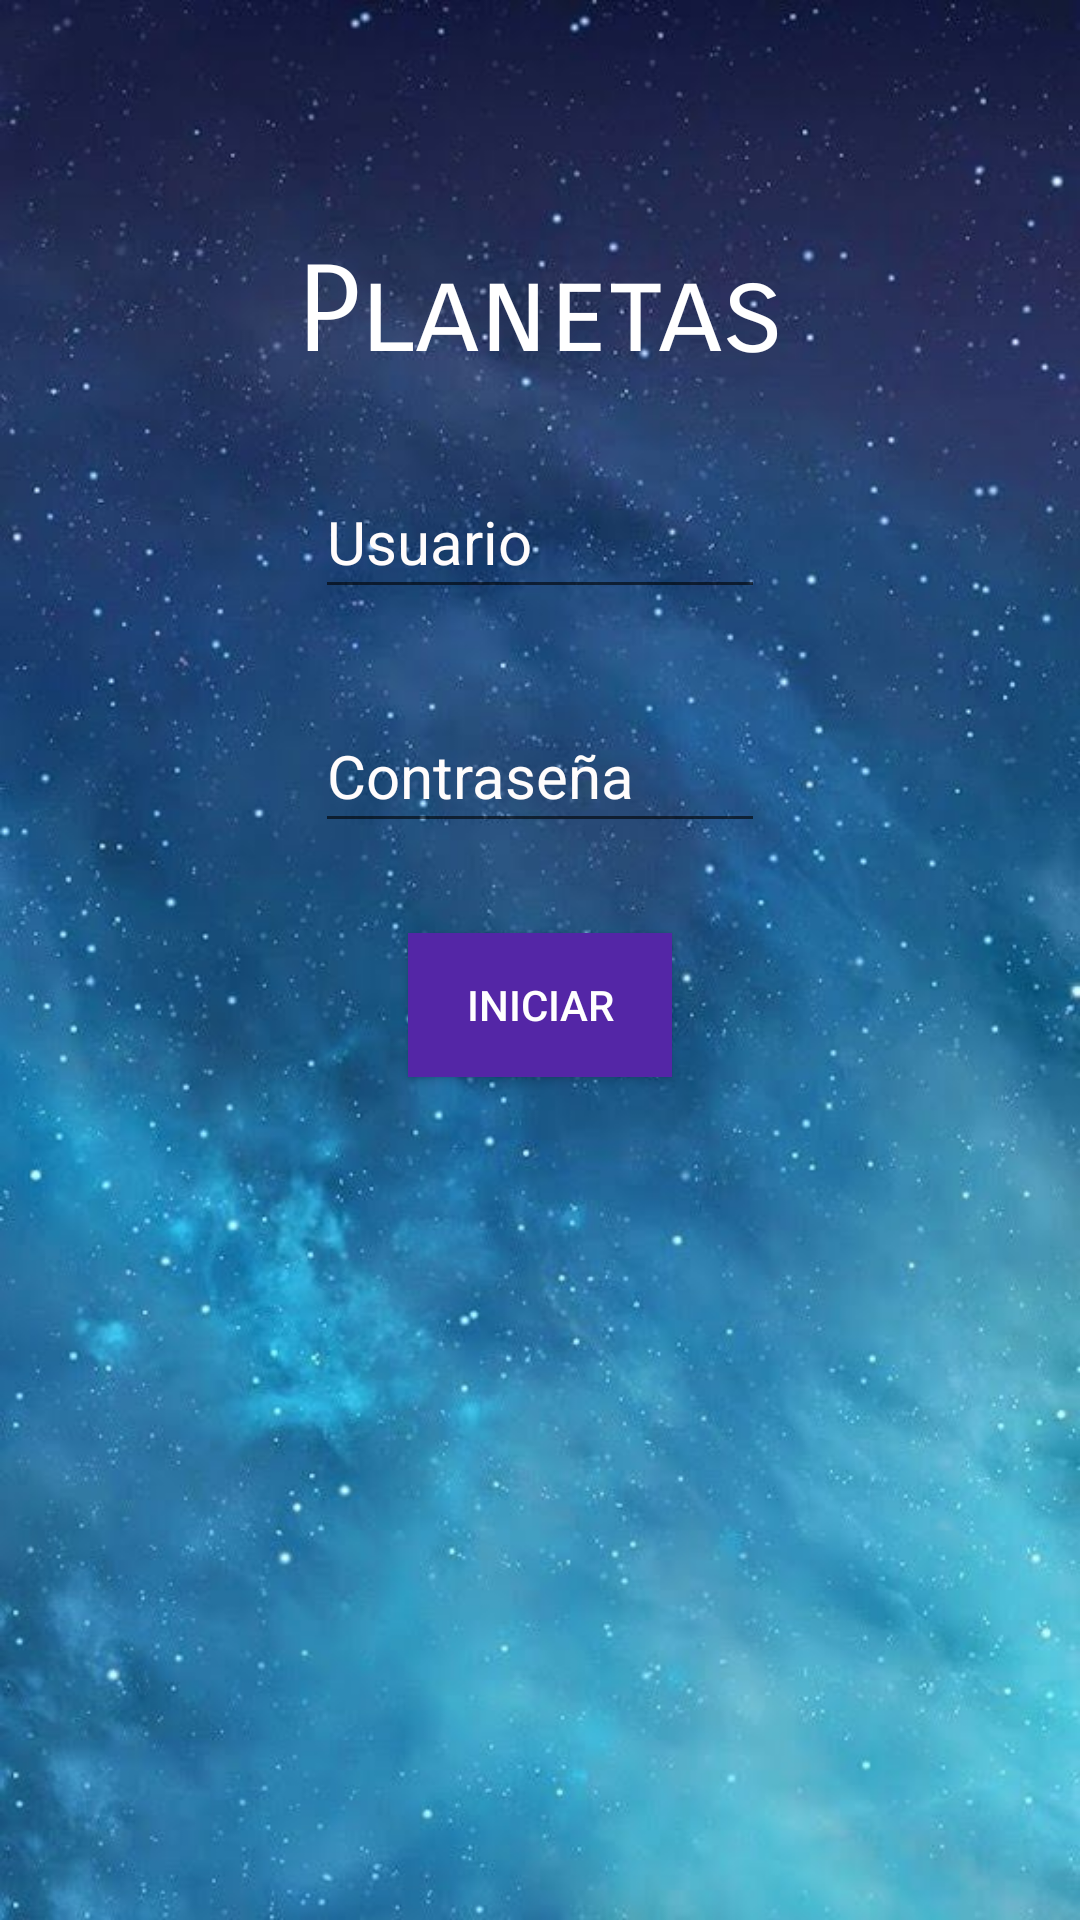

Layout XML and referenced resources for this Android screen:
<!-- AndroidManifest.xml: application theme Tema -->
<!-- res/layout/activity_main.xml -->
<?xml version="1.0" encoding="utf-8"?>
<androidx.constraintlayout.widget.ConstraintLayout xmlns:android="http://schemas.android.com/apk/res/android"
    xmlns:app="http://schemas.android.com/apk/res-auto"
    xmlns:tools="http://schemas.android.com/tools"
    android:id="@+id/main"
    android:layout_width="match_parent"
    android:layout_height="match_parent"
    tools:context=".MainActivity">

    <LinearLayout
        android:layout_width="match_parent"
        android:layout_height="match_parent"
        android:gravity="center_horizontal"
        android:orientation="vertical">

        <TextView
            android:layout_width="180dp"
            android:layout_height="45dp"
            android:layout_marginTop="80dp"
            android:text="@string/Titulo"
            style="@style/TituloStyle" />

        <EditText
            android:id="@+id/usuario"
            android:layout_width="150dp"
            android:layout_height="48dp"
            android:layout_marginTop="30dp"
            style="@style/UsuarioEditTextStyle" />

        <EditText
            android:id="@+id/password"
            android:layout_width="150dp"
            android:layout_height="48dp"
            android:layout_marginTop="30dp"
            style="@style/PasswordEditTextStyle" />

        <Button
            android:id="@+id/iniciar"
            android:layout_width="wrap_content"
            android:layout_height="wrap_content"
            android:layout_marginTop="30dp"
            android:text="@string/Iniciar"     />
    </LinearLayout>

</androidx.constraintlayout.widget.ConstraintLayout>
<!-- resources referenced by this layout -->
<resources>
  <string name="Iniciar">INICIAR</string>
  <string name="Titulo">Planetas</string>
  <style name="PasswordEditTextStyle">
          <item name="android:textSize">20dp</item>
          <item name="android:textColor">@android:color/white</item>
          <item name="android:hint">@string/password</item>
          <item name="android:textColorHint">#FFFCFC</item>
          <item name="android:inputType">textPassword</item>
      </style>
  <style name="TituloStyle">
          <item name="android:textSize">40dp</item>
          <item name="android:fontFamily">sans-serif-smallcaps</item>
          <item name="android:gravity">center</item>
      </style>
  <style name="UsuarioEditTextStyle">
          <item name="android:textSize">20dp</item>
          <item name="android:textColor">@android:color/white</item>
          <item name="android:inputType">text</item>
          <item name="android:hint">@string/usuario</item>
          <item name="android:textColorHint">#FFFCFC</item>
      </style>
  <style name="Tema" parent="Theme.AppCompat.Light.DarkActionBar">
          <item name="android:windowBackground">@drawable/fondo_pantalla</item>
          <item name="android:scaleType">fitXY</item>
          <item name="android:layout_width">wrap_content</item>
          <item name="android:layout_height">wrap_content</item>
          <item name="colorPrimary">@color/colorPrimary</item>
          <item name="colorPrimaryDark">#9C27B0</item>
          <item name="android:buttonStyle">@style/ButtonStyle</item>
          <item name="android:textColor">@android:color/white</item>
      </style>
  <string name="password">Contraseña</string>
  <string name="usuario">Usuario</string>
  <!-- drawable fondo_pantalla (drawable) -->
  <?xml version="1.0" encoding="utf-8"?>
  <bitmap xmlns:android="http://schemas.android.com/apk/res/android"
      android:src="@drawable/fondoespacial" />
  <color name="colorPrimary">#2196F3</color>
  <style name="ButtonStyle" parent="Widget.AppCompat.Button">
          <item name="android:background">#5426A6</item>
      </style>
  <!-- drawable fondoespacial: jpeg bitmap (drawable, 62441 bytes) -->
</resources>
